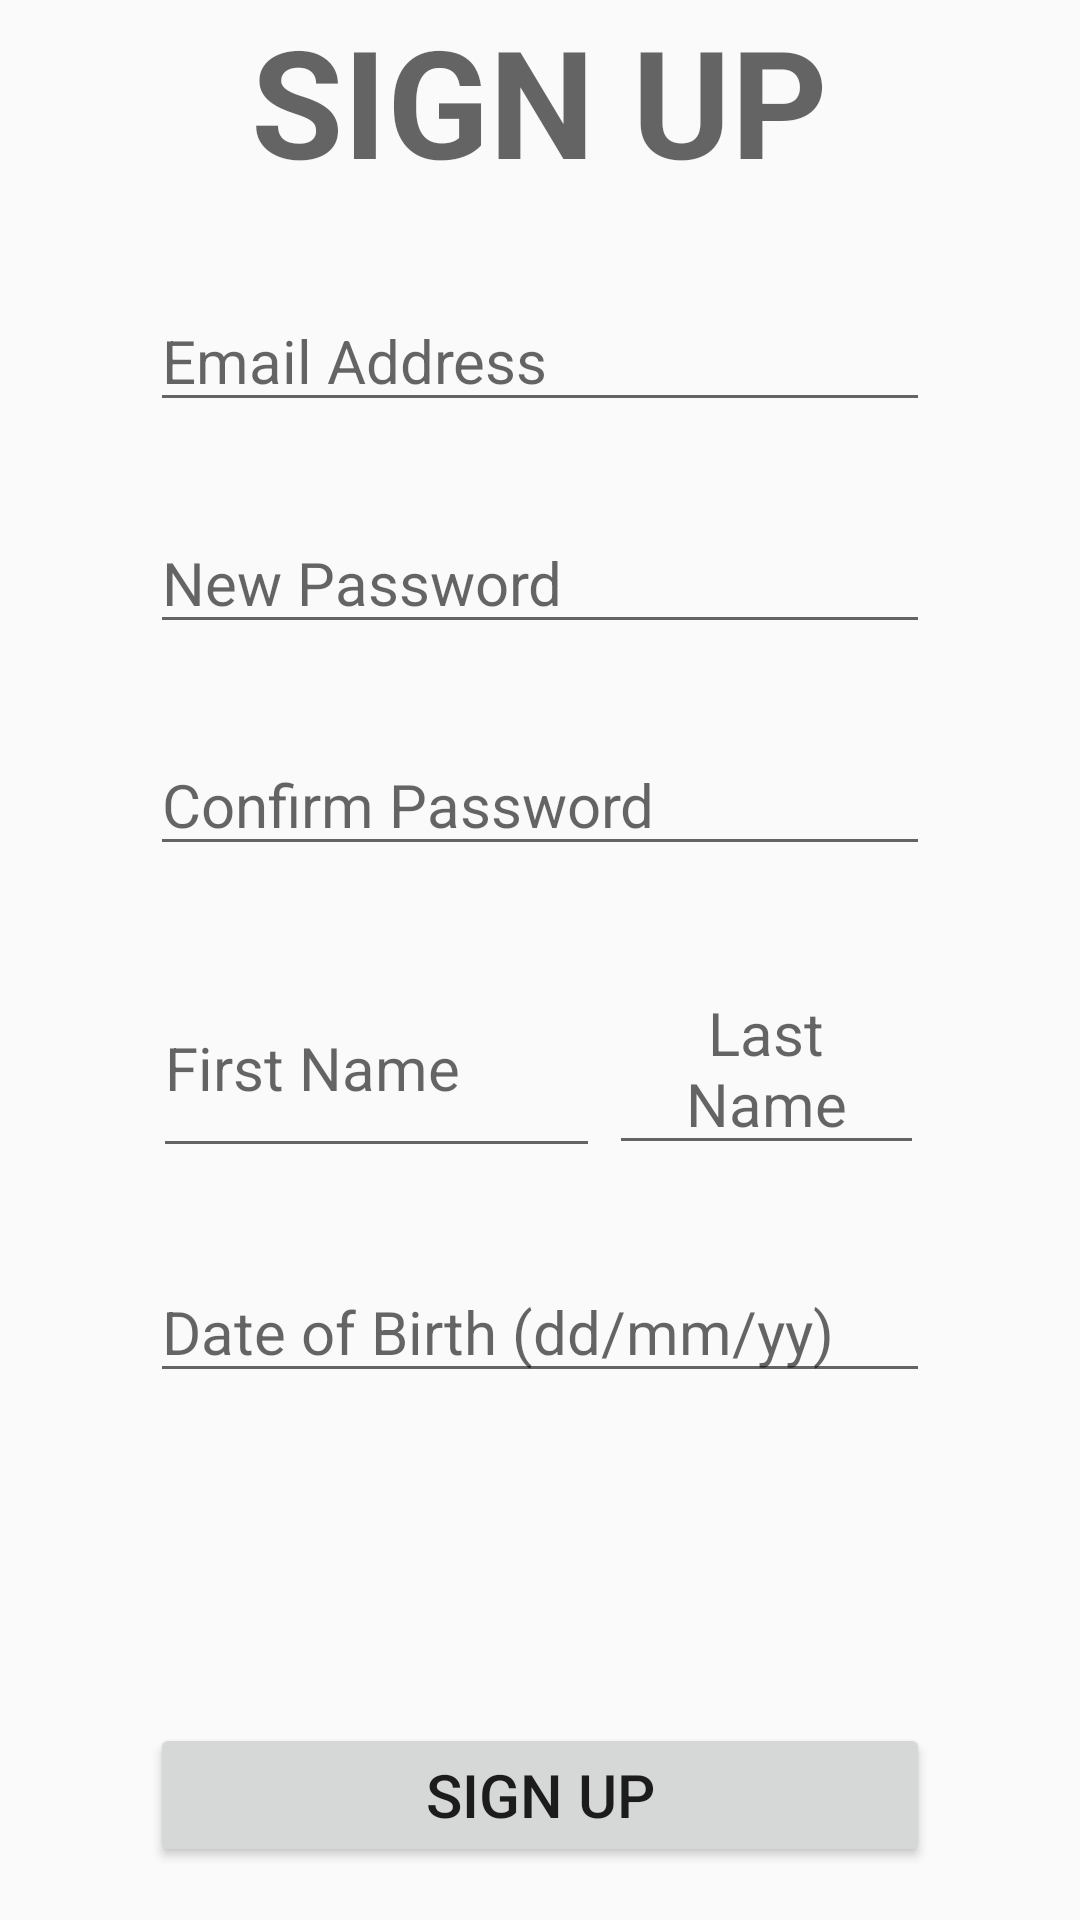

Here is an Android app screen rendered from its layout file. Give the layout XML and the strings, colors and styles it references.
<!-- AndroidManifest.xml: application theme BaseAppTheme -->
<!-- res/layout/activity_sign_up.xml -->
<?xml version="1.0" encoding="utf-8"?>
<RelativeLayout xmlns:android="http://schemas.android.com/apk/res/android"
    xmlns:app="http://schemas.android.com/apk/res-auto"
    xmlns:tools="http://schemas.android.com/tools"
    android:layout_width="match_parent"
    android:layout_height="match_parent"
    android:background="@drawable/travel"
    tools:context=".SignUp">

    <TextView
        android:layout_width="wrap_content"
        android:layout_height="wrap_content"
        android:text="SIGN UP"
        android:id="@+id/title"
        android:textAppearance="@style/TextAppearance.AppCompat.Medium"
        android:textStyle="bold"
        android:textSize="50dp"
        android:layout_centerHorizontal="true"/>
    <EditText
        android:id="@+id/email"
        android:layout_below="@+id/title"
        android:layout_centerHorizontal="true"
        android:layout_marginLeft="50dp"
        android:layout_marginRight="50dp"
        android:layout_marginTop="30dp"
        android:layout_width="match_parent"
        android:layout_height="wrap_content"
        android:hint="@string/email"
        android:textSize="20dp"/>
    <EditText
        android:layout_centerHorizontal="true"
        android:layout_marginLeft="50dp"
        android:id="@+id/newpassword"
        android:inputType="textPassword"
        android:layout_marginRight="50dp"
        android:layout_marginTop="30dp"
        android:layout_below="@+id/email"
        android:layout_width="match_parent"
        android:layout_height="wrap_content"
        android:hint="New Password"
        android:textSize="20dp"/>

    <EditText
        android:layout_centerHorizontal="true"
        android:layout_marginLeft="50dp"
        android:id="@+id/confirmpassword"
        android:inputType="textPassword"
        android:layout_marginRight="50dp"
        android:layout_marginTop="30dp"
        android:layout_below="@+id/newpassword"
        android:layout_width="match_parent"
        android:layout_height="wrap_content"
        android:hint="Confirm Password"
        android:textSize="20dp"/>
    <LinearLayout
        android:layout_width="wrap_content"
        android:id="@+id/linear"
        android:layout_height="wrap_content"
        android:layout_below="@+id/confirmpassword"
        android:orientation="horizontal"
        android:layout_marginLeft="50dp"
        android:layout_marginRight="50dp"
        android:layout_marginTop="30dp">

        <EditText
            android:id="@+id/firstname"
            android:layout_width="300dp"
            android:layout_margin="1dp"
            android:layout_height="fill_parent"
            android:layout_gravity="center"
            android:layout_weight="1"
            android:hint="First Name"
            android:textSize="20dp" />
        <EditText
            android:layout_weight="1"
            android:layout_margin="2dp"
            android:gravity="center"
            android:id="@+id/lastname"
            android:layout_width="fill_parent"
            android:layout_height="wrap_content"
            android:hint="Last Name"
            android:textSize="20dp"/>
    </LinearLayout>
    <EditText
        android:layout_centerHorizontal="true"
        android:layout_marginLeft="50dp"
        android:id="@+id/dateofbirth"
        android:layout_marginRight="50dp"
        android:layout_marginTop="30dp"
        android:layout_below="@+id/linear"
        android:layout_width="match_parent"
        android:layout_height="wrap_content"
        android:hint="Date of Birth (dd/mm/yy)"
        android:textSize="20dp"/>
    <Button
        android:layout_centerHorizontal="true"
        android:layout_marginLeft="50dp"
        android:id="@+id/signupbutton"
        android:layout_marginRight="50dp"
        android:layout_marginTop="110dp"
        android:layout_below="@+id/dateofbirth"
        android:layout_width="match_parent"
        android:layout_height="wrap_content"
        android:onClick="register"
        android:text="Sign Up"
        android:textSize="20dp"/>
    <ProgressBar
        android:id="@+id/progress"
        android:layout_width="100dp"
        android:layout_height="100dp"
        android:layout_centerInParent="true"
        android:visibility="gone"/>


</RelativeLayout>
<!-- resources referenced by this layout -->
<resources>
  <!-- drawable travel: png bitmap (mipmap-hdpi, 4232 bytes) -->
  <string name="email">Email Address</string>
  <style name="BaseAppTheme" parent="Theme.AppCompat.Light.NoActionBar">
  
          <item name="colorPrimary">#FFC107</item>
          <item name="colorPrimaryDark">#000000</item>
          <item name="colorAccent">#045695</item>
      </style>
</resources>
